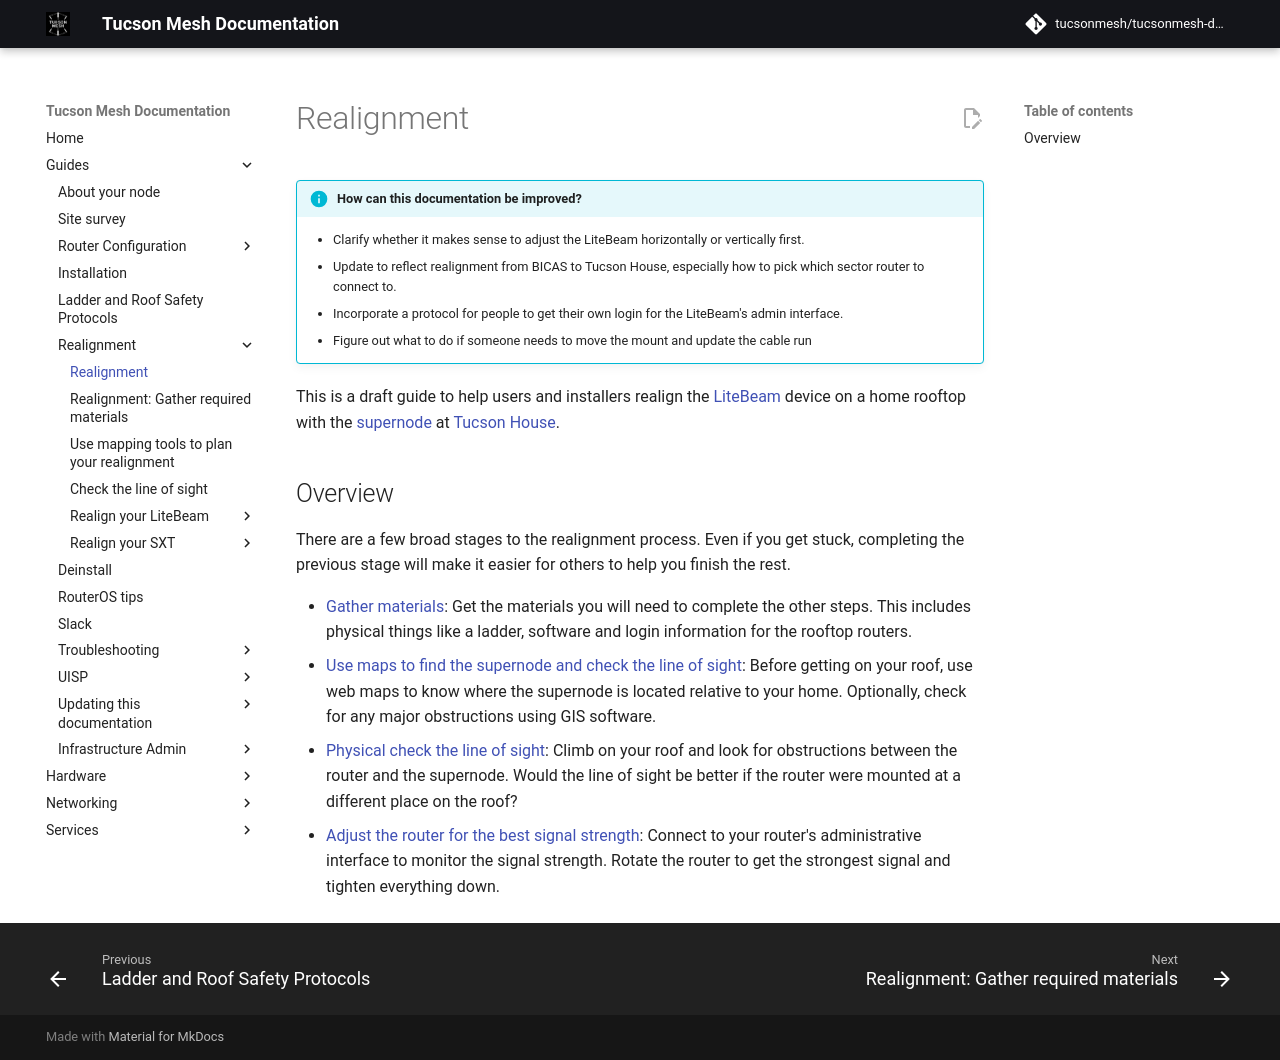

repository: tucsonmesh/tucsonmesh-docs · page: guides/realignment/index.html · generator: mkdocs

# Realignment

!!! info "How can this documentation be improved?" 

    - Clarify whether it makes sense to adjust the LiteBeam horizontally or vertically first.
    - Update to reflect realignment from BICAS to Tucson House, especially how to pick which sector router to connect to.
    - Incorporate a protocol for people to get their own login for the LiteBeam's admin interface.
    - Figure out what to do if someone needs to move the mount and update the cable run

This is a draft guide to help users and installers realign the [LiteBeam](../../hardware/litebeam.md) device on a home rooftop with the [supernode](../../networking/supernodes/index.md) at [Tucson House](../../networking/supernodes/tucson-house.md).

## Overview

There are a few broad stages to the realignment process. Even if you get stuck, completing the previous stage will make it easier for others to help you finish the rest.

- [Gather materials](gather-materials.md): Get the materials you will need to complete the other steps. This includes physical things like a ladder, software and login information for the rooftop routers. 
- [Use maps to find the supernode and check the line of sight](check-los-software.md): Before getting on your roof, use web maps to know where the supernode is located relative to your home. Optionally, check for any major obstructions using GIS software.
- [Physical check the line of sight](check-los-physical.md): Climb on your roof and look for obstructions between the router and the supernode. Would the line of sight be better if the router were mounted at a different place on the roof?
- [Adjust the router for the best signal strength](realign-litebeam.md): Connect to your router's administrative interface to monitor the signal strength. Rotate the router to get the strongest signal and tighten everything down. 
